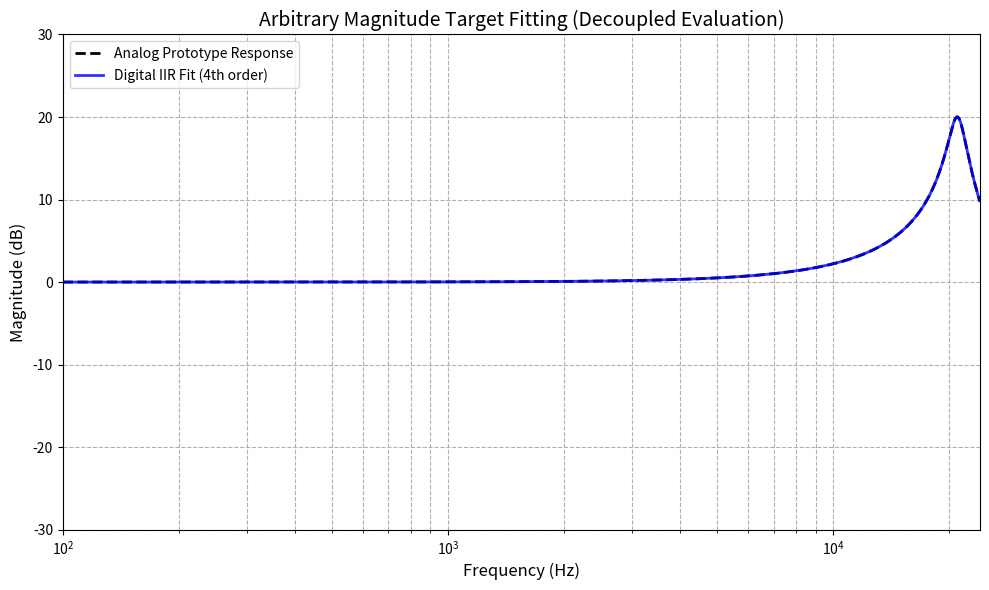

Reproduce this figure in Python.
import numpy as np
import scipy.signal as signal
import matplotlib.pyplot as plt
from scipy.optimize import least_squares

def spectral_factorization(coeffs):
    #对余弦多项式 P(w) = c0 + c1*cos(w) + c2*cos(2w) + ... 进行数值谱分解。
    N = len(coeffs) - 1
    poly_z = np.zeros(2 * N + 1)
    poly_z[N] = coeffs[0]  
    for i in range(1, N + 1):
        poly_z[N - i] = coeffs[i] / 2.0  
        poly_z[N + i] = coeffs[i] / 2.0  

    roots = np.roots(poly_z)
    sorted_indices = np.argsort(np.abs(roots))
    selected_roots = roots[sorted_indices[:N]]
    factor_poly = np.poly(selected_roots)

    return np.real(factor_poly)

def design_matched_iir_from_response(R_target, w_grid, order=4):
    #输入:
    #    R_target : 目标频响的绝对能量响应 |H(w)|^2，长度需与 w_grid 一致
    #    w_grid   : 数字角频率网格 [0, pi] (单位: rad/sample)
    #    order    : 期望拟合的数字 IIR 滤波器阶数
    #输出:
    #    b, a     : 完美拟合目标曲线的数字 IIR 滤波器系数 (Z域)
    
    N = order
    num_points = len(w_grid)

    if len(R_target) != num_points:
        raise ValueError("R_target 和 w_grid 的长度必须一致！")

    # === 迭代重加权最小二乘法进行拟合 ===
    num_iters = 6
    W = np.ones(num_points)  
    for iteration in range(num_iters):
        A = np.zeros((num_points, 2 * N + 1))
        A[:, 0] = W * 1.0
        
        for k in range(1, N + 1):
            A[:, k] = W * np.cos(k * w_grid)
            A[:, k + N] = -W * R_target * np.cos(k * w_grid)
            
        b_vec = W * R_target 
        
        x, _, _, _ = np.linalg.lstsq(A, b_vec, rcond=None)
        
        d_temp = np.concatenate(([1.0], x[N + 1 : 2 * N + 1]))
        Q_vals = d_temp[0] + sum(d_temp[k] * np.cos(k * w_grid) for k in range(1, N + 1))
        W = 1.0 / (np.abs(Q_vals) + 1e-6)
        #target_mag_db = 20 * np.log10(np.sqrt(R_target) + 1e-6)
        #importance_weight = np.abs(target_mag_db)*100 + 10.0 # 幅度变化剧烈的地方权重更大
        #W = W * importance_weight / (w_grid + 0.01)     # 频率越低权重越大
        
        
    c = x[0 : N + 1]
    d = np.concatenate(([1.0], x[N + 1 : 2 * N + 1]))

    # === 工程安全兜底（强制非负） ===
    if (False): # 我发现不仅没用，甚至会影响精度。谱分解已经决定稳定下限了
        P_vals = c[0] + sum(c[k] * np.cos(k * w_grid) for k in range(1, N + 1))
        Q_vals = d[0] + sum(d[k] * np.cos(k * w_grid) for k in range(1, N + 1))
    
        if np.min(P_vals) <= 0:
            c[0] += abs(np.min(P_vals)) + 1e-12
        if np.min(Q_vals) <= 0:
            d[0] += abs(np.min(Q_vals)) + 1e-12
    
    # === 执行谱分解提取稳定解 ===
    b_unscaled = spectral_factorization(c)
    a_final = spectral_factorization(d)

    # === 第五步：增益校准（平均线性增益补偿） ===
    # 1. 计算目标曲线在整个频率网格上的平均线性幅度
    # （注意：传入的 R_target 是能量响应，需开方还原为线性幅度）
    mean_mag_target = np.mean(np.sqrt(R_target))
    # 2. 计算当前未校准 IIR 滤波器在相同 w_grid 上的真实线性幅度
    # 使用 freqz 批量计算整个数组，比写 for 循环逐个 polyval 更高效、更数值安全
    _, h_unscaled = signal.freqz(b_unscaled, a_final, worN=w_grid)
    mean_mag_digital = np.mean(np.abs(h_unscaled))
    # 3. 计算补偿比例并缩放分子系数
    gain_correction = mean_mag_target / (mean_mag_digital + 1e-12)
    b_final = b_unscaled * gain_correction

    return b_final, a_final



# ================= 测试与绘图：拟合任意自定义曲线 =================
if __name__ == "__main__":
    fs = 48000
    num_points = 32768  # 对数分布下，8192 个点已经非常足够且精确了
    
    # 因为对数分布不能包含 0，我们从一个极低的频率(例如 10Hz)开始
    f_min = 70.0 
    w_min = 2 * np.pi * f_min / fs
    w_grid = np.geomspace(w_min, np.pi, num_points)
        
    freqs = w_grid * fs / (2 * np.pi)

    # 定义一个模拟频响(或模拟幅度响应)
    fc = 21000             # 截止频率 (Hz)
    wc = 2 * np.pi * fc    # 必须转换为模拟角频率 (rad/s)
    Q = 10
    
    s = 1j * 2 * np.pi * freqs 
    stages = 1 #必须接近1阶(1个二阶系统)，拟合在高低频才有解。如果大于1阶，改之后的iir的拟合阶数也不能很好地拟合低频
    def Hs_peaking(s, A_target = 2):
        w = np.abs(s.imag)
        B = wc / Q
        x = np.abs((w**2 - wc**2) / (B * w + 1e-200))
        W = 1 / (1 + x**(2*stages))
        mag = 1 + (A_target - 1) * W
        return mag
    def Hs_lowpass(s):
        w = np.abs(s.imag)
        if Q > 1 / np.sqrt(2):
            peak_factor = 1 - 1 / (2 * Q**2)
        else:
            peak_factor = 1.0 # 如果 Q 太小没有峰值，则不作频移补偿
        wc_comp = wc * (peak_factor)**(0.5 - 1 / (2 * stages))
        y = w / wc_comp
        denominator = (1 - y**(2 * stages)) + 1j * (y**stages / Q)
        h = 1 / denominator
        return h
    
    Hs = Hs_lowpass
    mag_target = np.abs(Hs(s))
    
    # 转换为算法需要的能量响应 |H(w)|^2
    R_target = mag_target**2
    # 拟合目标响应
    target_order = 4
    b_dig, a_dig =  design_matched_iir_from_response(R_target, w_grid, order=target_order)
    
    
    # ==========================================
    # 2. 观测阶段：使用高密度网格还原真实的连续曲线
    # ==========================================
    num_plot_points = 65536  # 无论拟合用了多少点，画图都用 2048 点保证平滑
    w_plot = np.linspace(0, np.pi, num_plot_points)
    freqs_plot = w_plot * fs / (2 * np.pi)

    # 用高密度网格重新计算模拟原型的真实响应 (作为完美的黑虚线基准)
    s_plot = 1j * 2 * np.pi * freqs_plot
    Hs_plot = Hs(s_plot)
    mag_target_plot = np.abs(Hs_plot)

    # 用高密度网格评估我们算出的数字滤波器系数的实际响应 (蓝实线)
    _, h_dig_plot = signal.freqz(b_dig, a_dig, worN=w_plot)

    # ==========================================
    # 3. 绘图对比
    # ==========================================
    plt.figure(figsize=(10, 6))
    plt.plot(freqs_plot, 20 * np.log10(mag_target_plot), 'k--', linewidth=2, label='Analog Prototype Response')
    plt.plot(freqs_plot, 20 * np.log10(np.abs(h_dig_plot)), 'b-', linewidth=2, alpha=0.8, label=f'Digital IIR Fit ({target_order}th order)')
    
    plt.title('Arbitrary Magnitude Target Fitting (Decoupled Evaluation)', fontsize=14)
    plt.xlabel('Frequency (Hz)', fontsize=12)
    plt.ylabel('Magnitude (dB)', fontsize=12)
    
    plt.xlim(100, 24000)
    plt.ylim(-30, 30)
    plt.xscale('log')
    plt.grid(True, which='both', linestyle='--')
    plt.legend(loc='upper left')
    plt.tight_layout()
    plt.show()

    print(f"=== 生成的 {target_order} 阶数字滤波器系数 ===")
    print("b =", np.array2string(b_dig, precision=6))
    print("a =", np.array2string(a_dig, precision=6))
